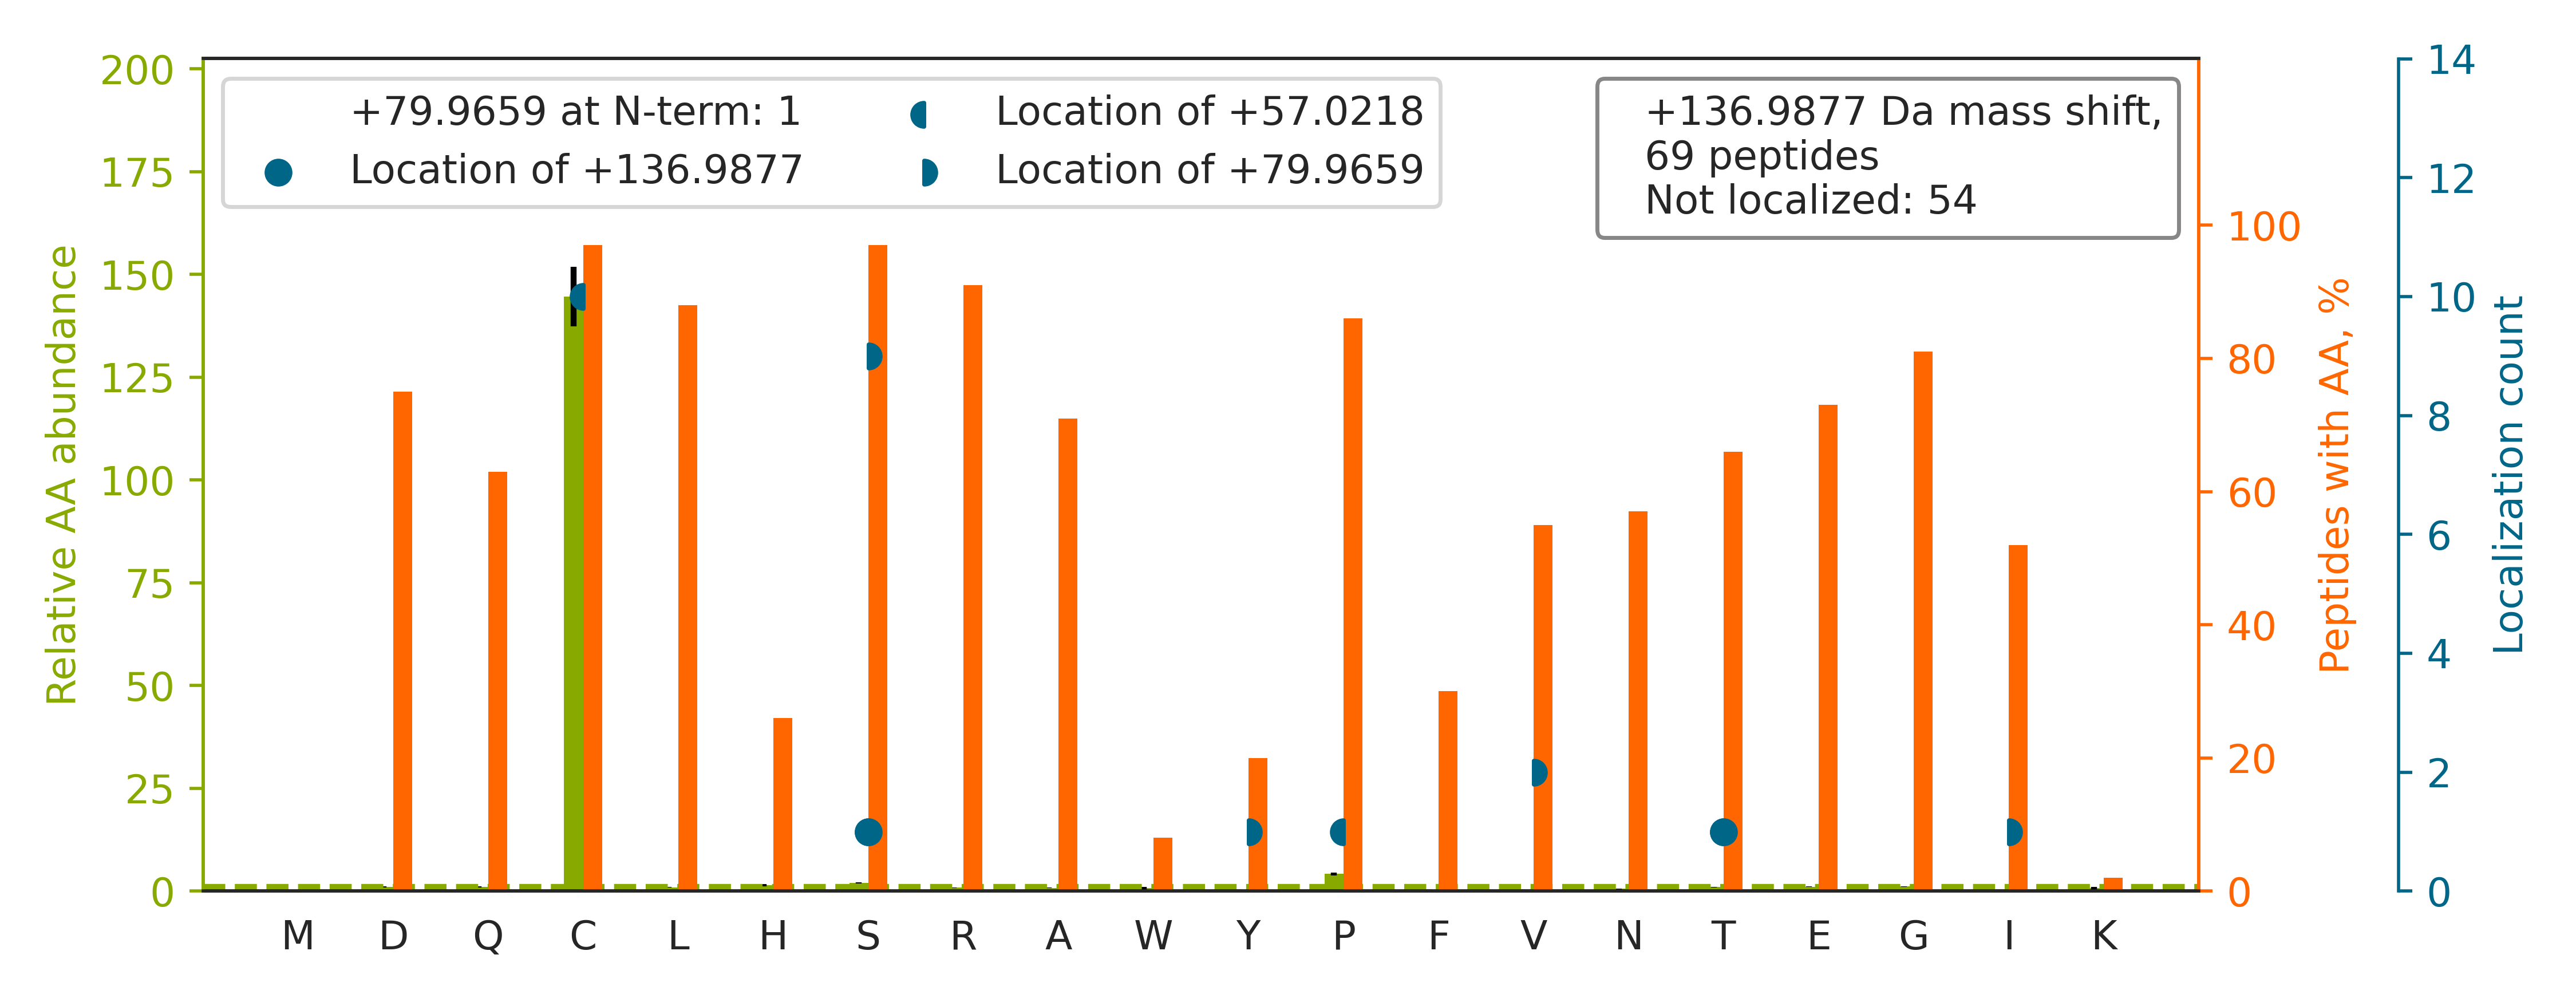

Values plotted in this chart, from the file beside it:
top isoform	localization score	spectrum
K.CGLGQENSDNEHLVENEVSLLLEESDLR.R		QEXI22263.45021.45021.3
R.NLSPSQEEAGLEDGV[+80]SGEISDTELEQT[+57]D…	0.216	QEXI22263.35991.35991.4
R.AGS[+80]PLC[+57]NSNLQDSEEDIEPSYSLFR.E	0.9022	QEXI22263.38827.38827.3
R.ASSPCPEFEQFQIVPAVETPYLAR.A		QEXI22263.45644.45644.3
R.QLQEDQENNLQDNQTSNSS[+80]PC[+57]R.S	0.8763	QEXI22263.14879.14879.3
R.TSTFCGTPEFLAPEVLTDTSYTR.A		QEXI22263.44263.44263.3
R.QVPGAAGDSSEANGPCPSPIPTPEQGLSQR.A		QEXI22263.28570.28570.4
K.TQEDEEEISTSPGVSEFVSDAFDACNLNQEDLR.K		QEXI22263.44973.44973.4
K.LGPGRPLPTFPTSECTS[+137]DVEPDTR.E	0.03767	QEXI22263.30026.30026.3
R.SLSCLSDLDGGVALEPR.A		QEXI22263.39841.39841.3
R.TCNSPQNSTDSVSDIVPDSPFPGALGSDTR.T		QEXI22263.39405.39405.4
K.VADPVDSSNLDTCGSISQVIEQLPQPNR.T		QEXI22263.44097.44097.3
R.TPLLSSLSATSNNSTV[+80]AC[+57]IDR.N	0.003467	QEXI22263.35781.35781.3
K.EGLRPGDTTSTFCGTPNYIAPEILR.G		QEXI22263.34215.34215.3
R.NVPHEDIC[+57]EDS[+80]DIDGDYR.V	0.836	QEXI22263.19300.19300.3
R.DNLTLWTSDSAGEECDAAEGAEN.-		QEXI22263.41647.41647.2
R.TPILEDFELEGVCQLPDQSPPR.N		QEXI22263.44663.44663.3
R.HGSPTAPICLGSPEFTDQGR.S		QEXI22263.25499.25499.3
R.SCSVTDAVAEQGHLPPPSAPAGR.A		QEXI22263.22085.22085.3
R.EPPAAAPSAGGAAPCSPR.G		QEXI22263.15748.15748.3
R.GPGSWWTSTESLCSNASGDSR.H		QEXI22263.32395.32395.3
R.NSSLGSPSNLCGSPPGSIR.K		QEXI22263.23464.23464.2
K.ALIQTC[+57]LNSPDS[+80]PPRSDPTTDQR.M	0.1732	QEXI22263.24299.24299.3
R.QLSQEVTPADLECGLEGQAGSVQR.A		QEXI22263.34819.34819.3
R.TEAQDLCRASPEPPGPESSSR.W		QEXI22263.14767.14767.3
R.LTWHSCPEDEAQ.-		QEXI22263.22605.22605.3
K.IIPTLEEGLQLPSPTATSQLPLESDAVECLNYQHYK.G		QEXI22263.47131.47131.4
K.RSDAEEVDFAGWLCSTIGLNQPSTPTHAAGV.-		QEXI22263.43703.43703.3
R.LQALVNSLC[+57]AGQS[+80]P.-	0.8369	QEXI22263.45413.45413.2
K.EGLGPGDT[+137]TSTFCGTPNYIAPEILR.G	0.05957	QEXI22263.41151.41151.3
R.TFPLAHS[+80]PQAEC[+57]EDQLDAQER.A	0.912	QEXI22263.23863.23863.3
R.RNSEGSELSCTEGSLTSSLDSR.R		QEXI22263.21010.21010.3
K.RICPVPPVSTVTGDENISDSEIEQYLR.T		QEXI22263.37493.37493.3
K.LFAPQQILQCSPAN.-		QEXI22263.45633.45633.2
K.VLTCYLLPQQPPPSLEDAGQQGSLSETWSDAPPSR.V		QEXI22263.46074.46074.4
R.TVTCVTVVEPEAPPSPDVLQAATHR.V		QEXI22263.32902.32902.4
K.IALNLEGCALSQGSLR.T		QEXI22263.36191.36191.3
R.TSSTCSNESLSVGGTSVTPR.R		QEXI22263.20841.20841.3
R.RATSLPSIPNPFPELCSPPSQSPILGGPSSAR.G		QEXI22263.41011.41011.3
R.SLEPSPSPGPQEEDGEVALVLLGRPSPGAVGPEDVALC…		QEXI22263.42672.42672.4
K.LLVDSQGLSGCSPR.D		QEXI22263.29056.29056.3
R.LGFVDVQNCISR.-		QEXI22263.32509.32509.3
R.SGSIVELIAGGGSSCSPVLSR.K		QEXI22263.39401.39401.3
K.GSRPPLILQSQSLP[+57]CSS[+80]PR.D	0.7562	QEXI22263.24133.24133.3
K.VHLRPDEDLRNCESDTEEDIAR.R		QEXI22263.17170.17170.3
R.LHRIETDEEESCDNAHGDANQPAR.D		QEXI22263.7097.7097.4
R.YYSPCEEHPAETNQNEGAESGTIR.Q		QEXI22263.15702.15702.3
R.LLQPGGGPDVGTGAPRPGCSPR.A		QEXI22263.22518.22518.3
R.GEPNVSY[+80]IC[+57]SR.Y	0.04252	QEXI22263.18105.18105.3
K.ASTAPGAEASPSPCITER.S		QEXI22263.17698.17698.3
R.ANVLSS[+80]PC[+57]DQAGLHHR.F	0.1581	QEXI22263.12425.12425.3
R.QILIACSPVSSVR.K		QEXI22263.29741.29741.3
K.SFFDNI[+80]S[+57]CDDNRER.R	0.02271	QEXI22263.21882.21882.3
R.TQSPGGCSAEAVLAR.K		QEXI22263.19759.19759.3
K.YTGEEDGAGGHSPAPPQTEECLR.E		QEXI22263.15879.15879.3
R.AGEPNSPDAEEANSPDVTAGCDPAGVHPPR.-		QEXI22263.20319.20319.3
R.LGLPLLTDCAQPSRPHGSPSR.S		QEXI22263.26103.26103.4
R.TCSFGGFDLTNR.S		QEXI22263.31171.31171.3
R.LLSSSLTADCSLRSPSGR.E		QEXI22263.25471.25471.3
K.TSSVSNPQDSVGSPCSR.V		QEXI22263.12718.12718.3
... 9 more rows
